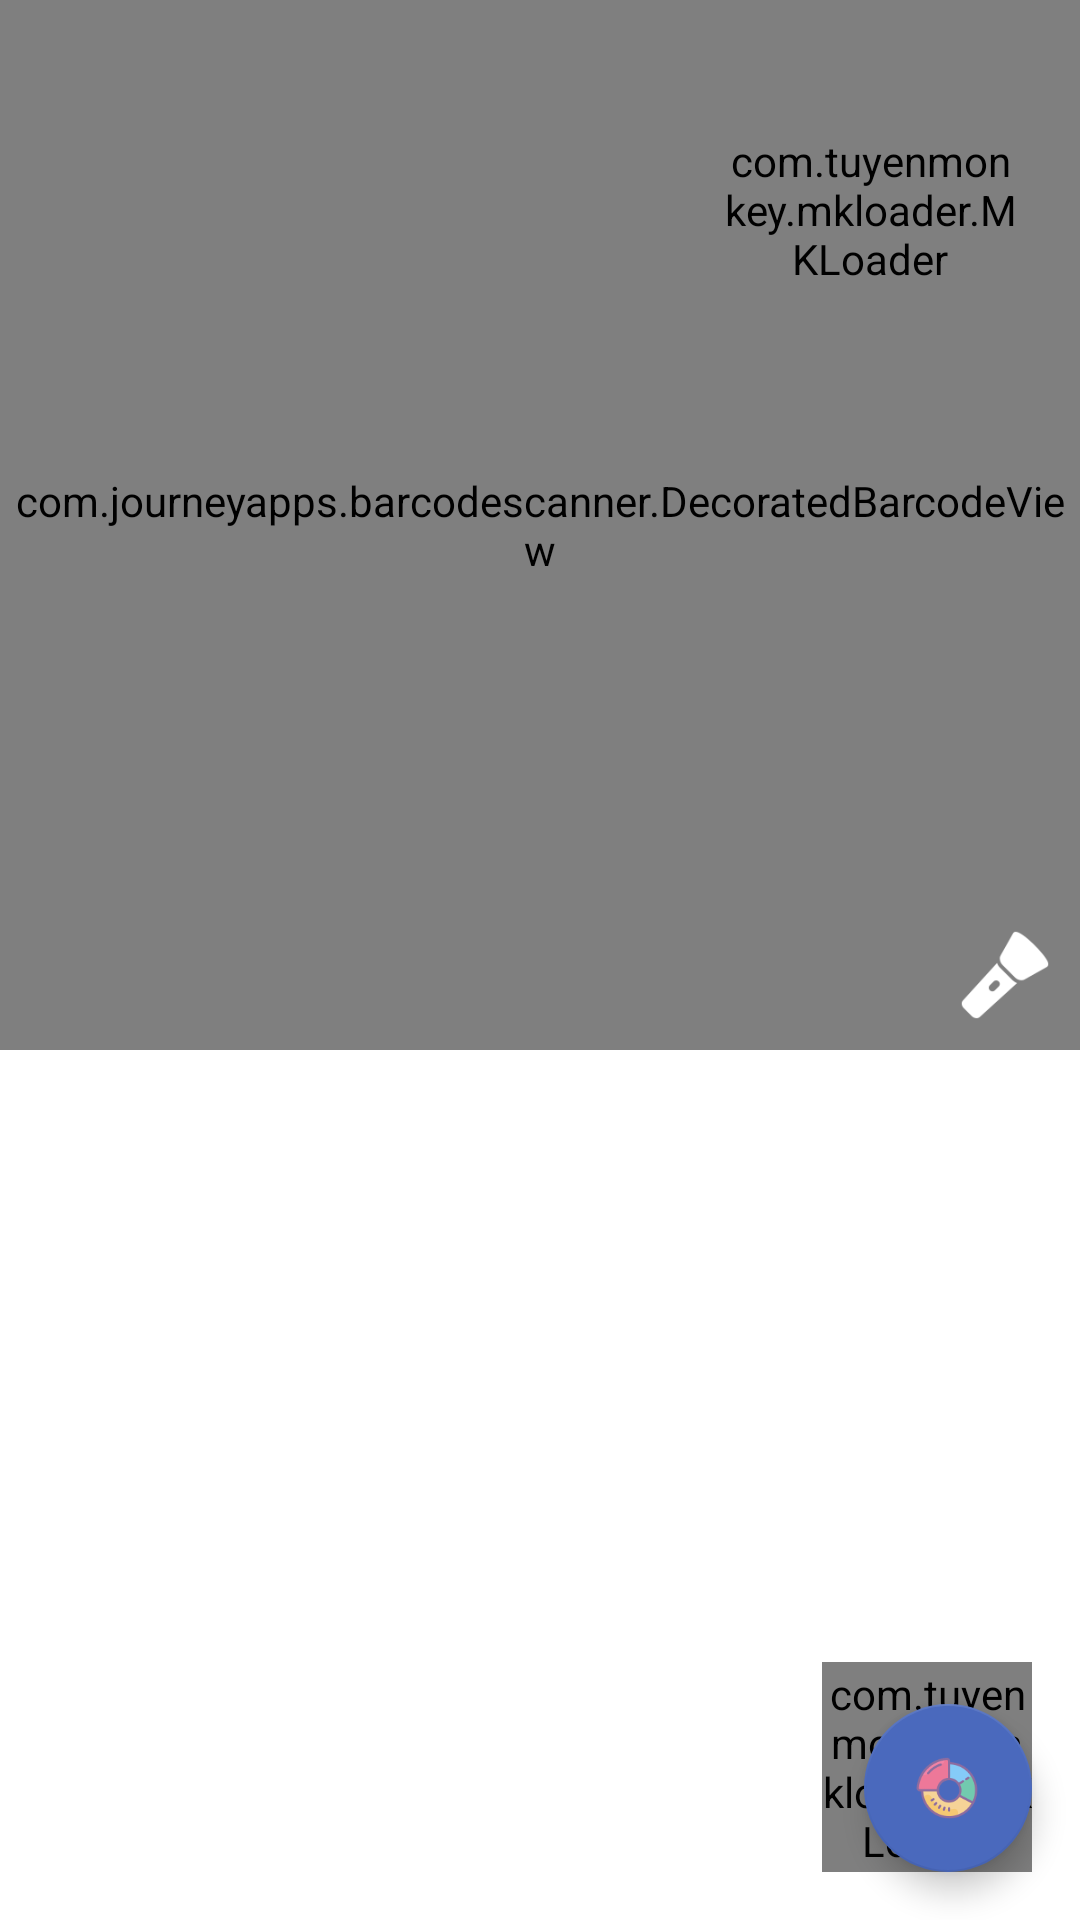

Layout XML and referenced resources for this Android screen:
<!-- AndroidManifest.xml: application theme AppTheme -->
<!-- res/layout/activity_home.xml -->
<?xml version="1.0" encoding="utf-8"?>
<layout
    xmlns:android="http://schemas.android.com/apk/res/android"
    xmlns:app="http://schemas.android.com/apk/res-auto"
    xmlns:tools="http://schemas.android.com/tools">
    <data>
        <variable
            name="home"
            type="com.project.himanshu.equeue.viewmodels.HomeViewmodels" />
    </data>

    <androidx.constraintlayout.widget.ConstraintLayout
        android:layout_width="match_parent"
        android:layout_height="match_parent"
        android:background="@color/colorWhite"
        tools:context=".ui.home.InlineScanActivity">


        <com.google.android.material.floatingactionbutton.FloatingActionButton
            android:id="@+id/floatingActionButton"
            android:layout_width="wrap_content"
            android:layout_height="wrap_content"
            android:layout_marginRight="@dimen/fab_margin"
            android:layout_marginBottom="@dimen/fab_margin"
            android:clickable="true"
            app:layout_constraintBottom_toBottomOf="parent"
            app:layout_constraintEnd_toEndOf="parent"
            app:layout_constraintRight_toRightOf="parent"
            app:srcCompat="@drawable/piechart" />





        <com.journeyapps.barcodescanner.DecoratedBarcodeView
            android:id="@+id/barcodeView"
            android:layout_width="match_parent"
            android:layout_height="350dp"
            app:layout_constraintBottom_toTopOf="@+id/constraint_ticket"
            app:layout_constraintLeft_toLeftOf="parent"
            app:layout_constraintRight_toRightOf="parent"
            app:layout_constraintTop_toTopOf="parent"
            app:zxing_scanner_layout="@layout/custom_barcode_layout" />

        <com.tuyenmonkey.mkloader.MKLoader
            android:id="@+id/progressbar"
            android:layout_width="100dp"
            android:layout_height="100dp"
            app:layout_constraintRight_toRightOf="parent"
            app:layout_constraintTop_toTopOf="parent"
            android:layout_marginTop="20dp"
            android:layout_marginRight="20dp"
            app:mk_color="#FFFFFF"
            app:mk_type="Whirlpool" />

        <ImageView
            android:id="@+id/btnTorch"
            android:layout_width="30dp"
            android:layout_height="30dp"
            android:layout_marginRight="10dp"
            android:layout_marginBottom="10dp"
            android:src="@drawable/flashlight"
            app:layout_constraintBottom_toBottomOf="@id/barcodeView"
            app:layout_constraintRight_toRightOf="@id/barcodeView" />


        <androidx.constraintlayout.widget.ConstraintLayout
            android:id="@+id/constraint_ticket"
            android:layout_width="match_parent"
            android:layout_height="0dp"
            android:background="@color/colorWhite"
            app:layout_constraintBottom_toBottomOf="parent"
            app:layout_constraintTop_toBottomOf="@+id/barcodeView">



            <RelativeLayout
                android:id="@+id/relativeLayout_ticket"
                android:layout_width="match_parent"
                android:layout_height="100dp"
                android:layout_margin="30dp"
                android:background="@drawable/bg_round"
                app:layout_constraintTop_toTopOf="parent">


                <androidx.appcompat.widget.AppCompatTextView
                    android:id="@+id/textView_tickets_price"
                    android:layout_width="wrap_content"
                    android:layout_height="wrap_content"
                    android:layout_centerInParent="true"
                    android:fontFamily="@font/open_sans_semibold"
                    android:textColor="@color/colorWhite"
                    android:textSize="28sp" />
            </RelativeLayout>
        </androidx.constraintlayout.widget.ConstraintLayout>

        <com.tuyenmonkey.mkloader.MKLoader
            android:id="@+id/progressbar_floating"
            android:layout_width="70dp"
            android:layout_height="70dp"
            android:layout_marginRight="@dimen/fab_margin"
            android:layout_marginBottom="@dimen/fab_margin"
            app:layout_constraintBottom_toBottomOf="parent"
            app:layout_constraintEnd_toEndOf="parent"
            app:layout_constraintRight_toRightOf="parent"
            app:mk_color="@color/colorTicket10000"
            app:mk_type="Whirlpool" />

    </androidx.constraintlayout.widget.ConstraintLayout>
</layout>
<!-- res/layout/custom_barcode_layout.xml (included above) -->
<?xml version="1.0" encoding="utf-8"?>
<merge xmlns:android="http://schemas.android.com/apk/res/android"
    xmlns:app="http://schemas.android.com/apk/res-auto">

    <com.journeyapps.barcodescanner.BarcodeView
        android:id="@+id/zxing_barcode_surface"
        android:layout_width="match_parent"
        android:layout_height="match_parent"
        app:zxing_framing_rect_height="300dp"
        app:zxing_framing_rect_width="300dp" />

    <com.journeyapps.barcodescanner.ViewfinderView
        android:id="@+id/zxing_viewfinder_view"
        android:layout_width="match_parent"
        android:layout_height="match_parent"
        app:zxing_possible_result_points="@color/zxing_custom_possible_result_points"
        app:zxing_result_view="@color/zxing_custom_result_view"
        app:zxing_viewfinder_laser="@color/zxing_custom_viewfinder_laser"
        app:zxing_viewfinder_mask="@color/zxing_custom_viewfinder_mask" />
</merge>
<!-- resources referenced by this layout -->
<resources>
  <color name="colorTicket10000">#F21622</color>
  <color name="colorWhite">#FFFFFF</color>
  <dimen name="fab_margin">16dp</dimen>
  <!-- drawable bg_round (drawable) -->
  <?xml version="1.0" encoding="utf-8"?>
  <shape xmlns:android="http://schemas.android.com/apk/res/android" >
      <solid android:color="@color/colorWhite"/>
      <stroke android:width="2dp" android:color="@color/colorWhite" />
      <corners android:radius="12dp"/>
      <padding android:left="0dp" android:top="0dp" android:right="0dp" android:bottom="0dp" />
  </shape>
  <!-- drawable flashlight: png bitmap (drawable, 1837 bytes) -->
  <!-- drawable piechart: png bitmap (drawable, 6173 bytes) -->
  <style name="AppTheme" parent="Theme.AppCompat.Light.DarkActionBar">
          <item name="colorPrimary">@color/colorPrimary</item>
          <item name="colorPrimaryDark">@color/colorPrimaryDark</item>
          <item name="colorAccent">@color/colorAccent</item>
      </style>
  <color name="colorPrimary">#008577</color>
  <color name="colorPrimaryDark">#00574B</color>
  <color name="colorAccent">#4a69bd</color>
</resources>
